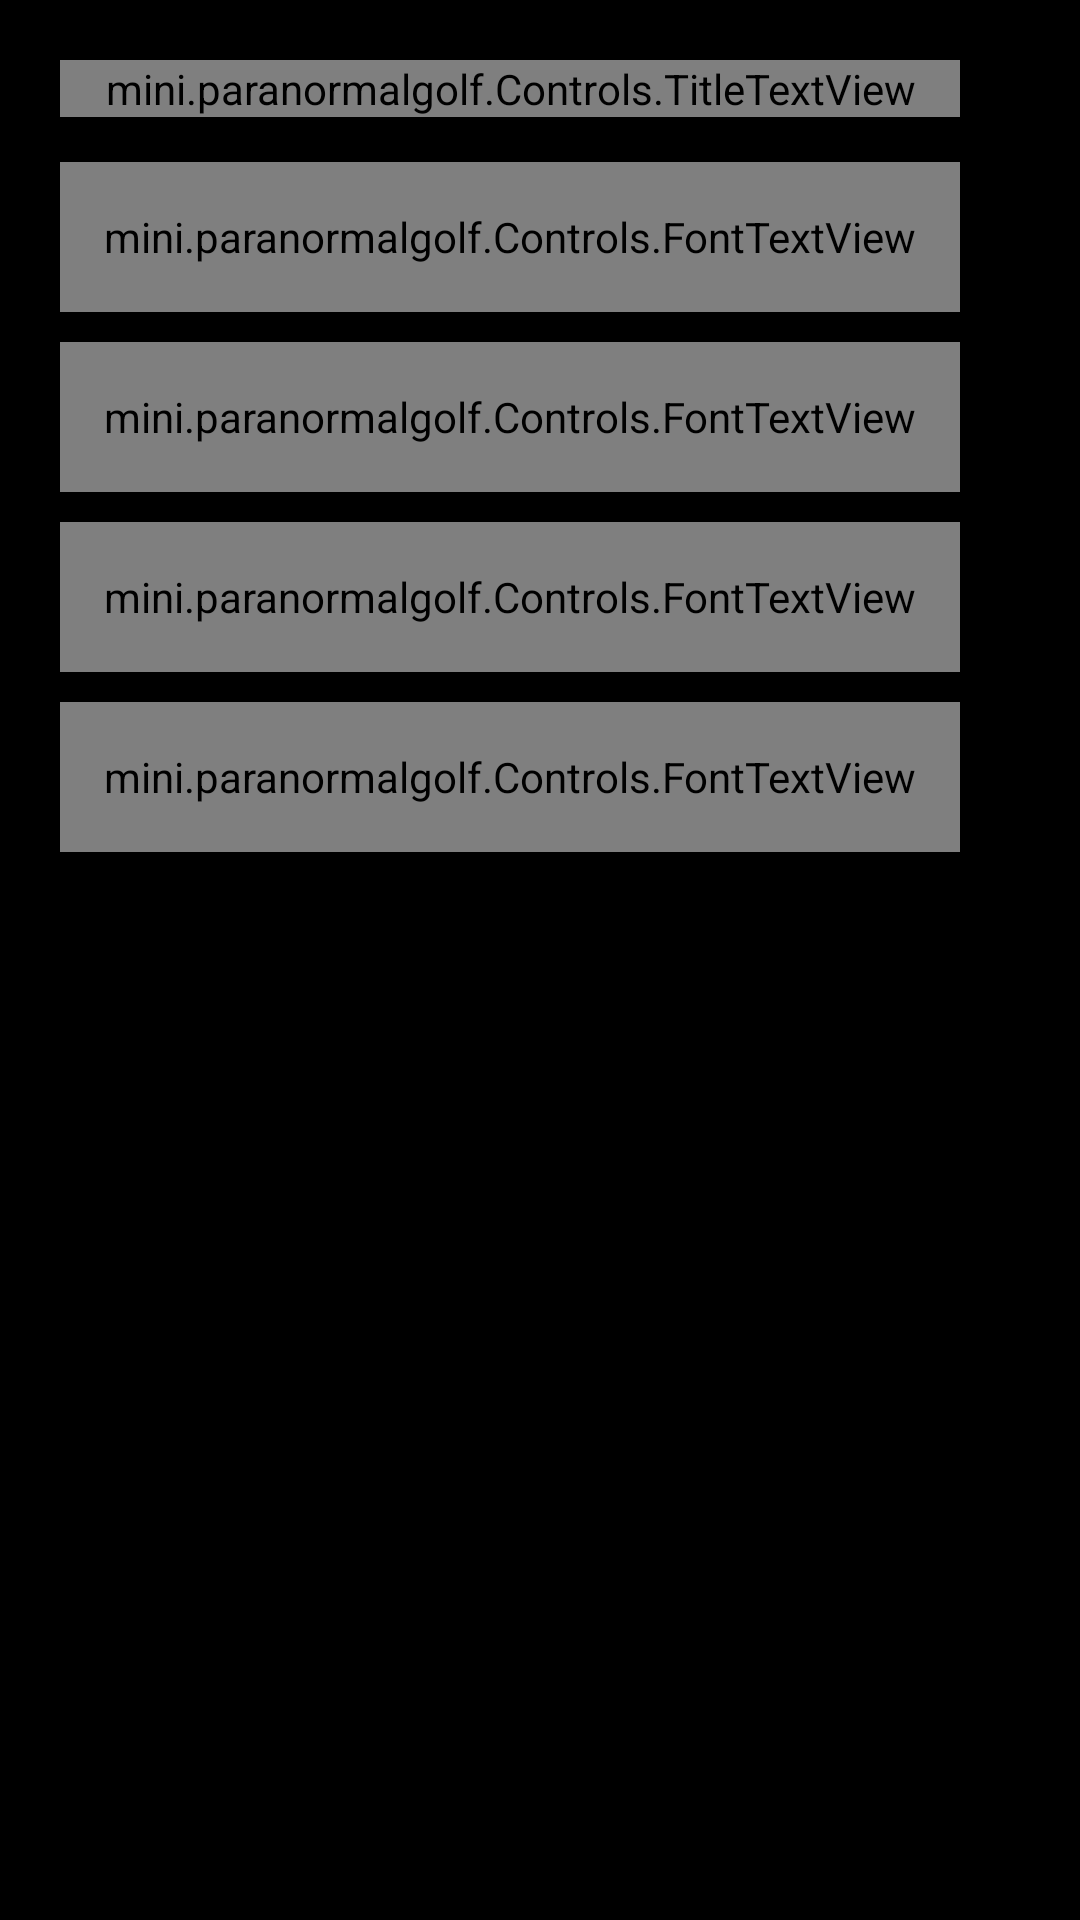

Reconstruct the res/layout file that produces this screen, plus the resources it refers to.
<!-- AndroidManifest.xml: application theme android:Theme.NoTitleBar.Fullscreen -->
<!-- res/layout/pause_dialog.xml -->
<?xml version="1.0" encoding="utf-8"?>
<LinearLayout xmlns:android="http://schemas.android.com/apk/res/android"
              android:orientation="horizontal"
              android:layout_width="wrap_content"
              android:layout_height="wrap_content"
              android:background="@android:color/transparent"
              android:layout_gravity="center">


    <View
        android:layout_width="20dp"
        android:layout_height="wrap_content"/>
    <LinearLayout
        android:layout_width="wrap_content"
        android:layout_height="wrap_content"
        android:orientation="vertical"
        android:background="@android:color/transparent"
        android:gravity="center">
        <View
            android:layout_width="match_parent"
            android:layout_height="20dp"/>

        <mini.paranormalgolf.Controls.TitleTextView
            android:id="@+id/pause_dialog_title"
            android:layout_width="match_parent"
            android:layout_height="wrap_content"
            android:gravity="center"
            android:textSize="@dimen/pause_dialog_title"
            android:textColor="#fff"
            android:text="@string/pause"/>

        <View
            android:layout_width="match_parent"
            android:layout_height="10dp"/>

            <mini.paranormalgolf.Controls.FontTextView
                android:id="@+id/pause_resume"
                android:text="@string/pause_resume"
                style="@style/PauseDialogButton"/>

            <mini.paranormalgolf.Controls.FontTextView
                android:id="@+id/pause_restart"
                android:text="@string/pause_restart"
                style="@style/PauseDialogButton"/>

            <mini.paranormalgolf.Controls.FontTextView
                android:id="@+id/pause_options"
                android:text="@string/pause_options"
                style="@style/PauseDialogButton"/>

            <mini.paranormalgolf.Controls.FontTextView
                android:id="@+id/pause_menu"
                android:text="@string/pause_menu"
                style="@style/PauseDialogButton"/>

        <View
            android:layout_width="match_parent"
            android:layout_height="20dp"/>
    </LinearLayout>

    <View
        android:layout_width="20dp"
        android:layout_height="wrap_content"/>

</LinearLayout>
<!-- resources referenced by this layout -->
<resources>
  <dimen name="pause_dialog_title">40sp</dimen>
  <string name="pause">Pause</string>
  <string name="pause_menu">Menu</string>
  <string name="pause_options">Options</string>
  <string name="pause_restart">Restart</string>
  <string name="pause_resume">Resume</string>
  <style name="PauseDialogButton">
          <item name="android:clickable">true</item>
          <item name="android:background">@drawable/main_menu_button_selector</item>
          <item name="android:layout_marginTop">5dp</item>
          <item name="android:layout_marginBottom">5dp</item>
          <item name="android:layout_width">300dp</item>
          <item name="android:layout_height">50dp</item>
          <item name="android:gravity">center</item>
          <item name="android:textColor">@color/abc_primary_text_material_dark</item>
          <item name="android:textSize">20sp</item>
      </style>
  <!-- drawable main_menu_button_selector (drawable) -->
  <?xml version="1.0" encoding="utf-8"?>
  <selector xmlns:android="http://schemas.android.com/apk/res/android">
      <item android:state_pressed="true" >
          <shape xmlns:android="http://schemas.android.com/apk/res/android">
              <solid android:color="#51A9CD"/>
              <stroke android:color="#51A9CD" android:width="2dp"/>
              <corners android:radius="45dp"/>
              <size android:width="200dp"/>
          </shape>
      </item>
      <item>
          <shape xmlns:android="http://schemas.android.com/apk/res/android">
              <solid android:color="#5533A5E5"/>
              <stroke android:color="#51A9CD" android:width="2dp"/>
              <corners android:radius="45dp"/>
              <size android:width="200dp"/>
          </shape>
      </item>
  </selector>
</resources>
